Photos from the image-classification dataset "MRI_PROCESSED" in the GitHub repository JpLimags/MRI_based_brain_tumor_detection. Its 4 classes are: glioma tumor, meningioma tumor, no tumor, pituitary tumor.

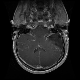
Label: glioma tumor

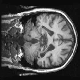
Label: no tumor

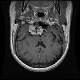
Label: meningioma tumor

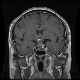
Label: pituitary tumor

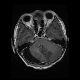
Label: glioma tumor

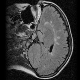
Label: no tumor
